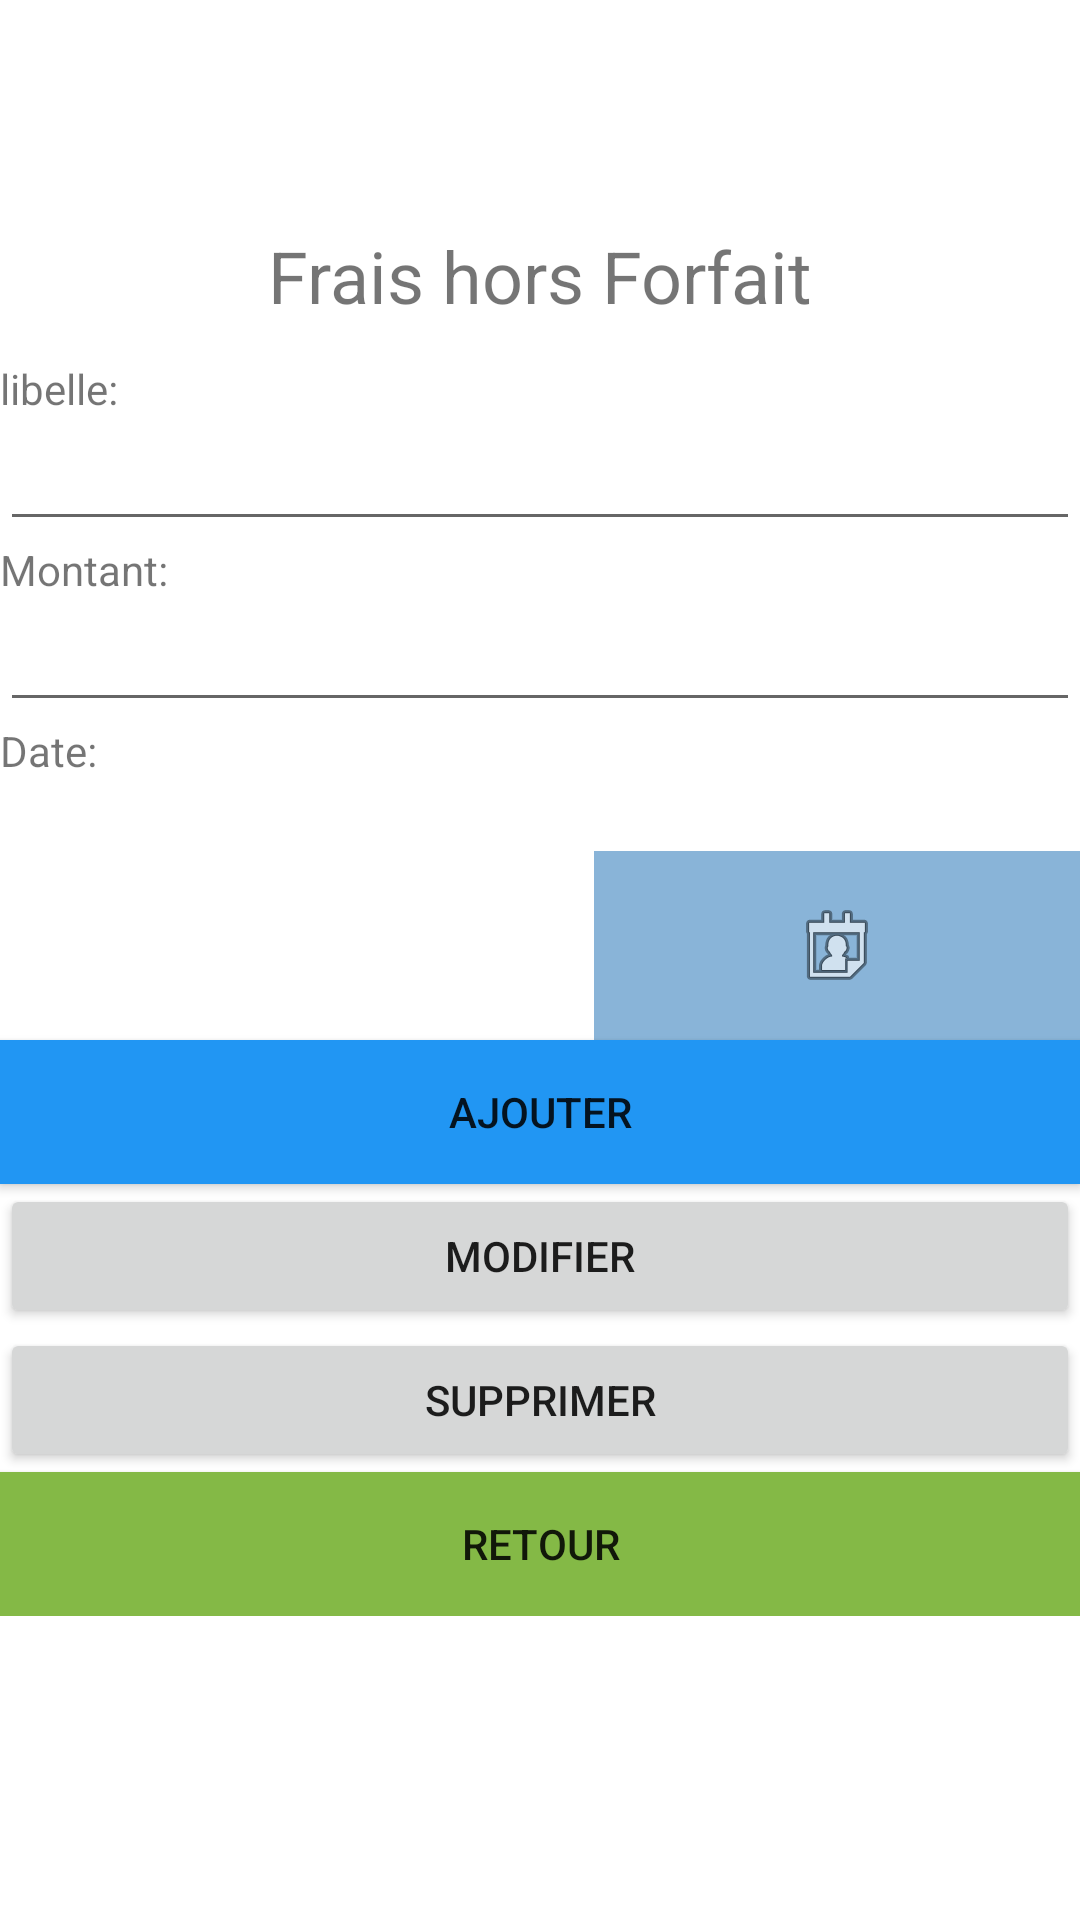

Reconstruct the res/layout file that produces this screen, plus the resources it refers to.
<!-- AndroidManifest.xml: application theme Theme.GSB -->
<!-- res/layout/activity_frais_hors_forfait.xml -->
<?xml version="1.0" encoding="utf-8"?>
<LinearLayout xmlns:android="http://schemas.android.com/apk/res/android"
    xmlns:app="http://schemas.android.com/apk/res-auto"
    xmlns:tools="http://schemas.android.com/tools"
    android:layout_width="match_parent"
    android:layout_height="match_parent"
    android:background="#FFFFFF"
    android:orientation="vertical"
    tools:context=".Frais_Hors_Forfait">

    <LinearLayout
        android:layout_width="match_parent"
        android:layout_height="64dp"
        android:orientation="horizontal">

        <ImageView
            android:id="@+id/imageView"
            android:layout_width="80dp"
            android:layout_height="match_parent"
            android:layout_weight="1"
            app:srcCompat="@drawable/logolebon" />
    </LinearLayout>

    <ScrollView
        android:layout_width="match_parent"
        android:layout_height="match_parent">


        <LinearLayout
            android:layout_width="match_parent"
            android:layout_height="64dp"
            android:orientation="vertical">



            <TextView
                android:id="@+id/textView"
                android:layout_width="match_parent"
                android:layout_height="56dp"
                android:gravity="center"
                android:text="Frais hors Forfait"
                android:textSize="24sp"
                tools:layout_editor_absoluteX="157dp"
                tools:layout_editor_absoluteY="154dp" />

            <TextView
                android:id="@+id/textView2"
                android:layout_width="match_parent"
                android:layout_height="wrap_content"
                android:text="libelle:" />

            <EditText
                android:id="@+id/libellefrais"
                android:layout_width="match_parent"
                android:layout_height="wrap_content"
                android:ems="10"
                android:inputType="textShortMessage|text" />

            <TextView
                android:id="@+id/textView3"
                android:layout_width="match_parent"
                android:layout_height="wrap_content"
                android:text="Montant:" />

            <EditText
                android:id="@+id/montantfrais"
                android:layout_width="match_parent"
                android:layout_height="wrap_content"
                android:ems="10"
                android:inputType="numberDecimal"
                android:numeric="signed|integer|decimal" />


            <TextView
                android:id="@+id/textView4"
                android:layout_width="78dp"
                android:layout_height="43dp"
                android:text="Date:" />

            <LinearLayout
                android:layout_width="match_parent"
                android:layout_height="63dp"
                android:orientation="horizontal">

                <TextView
                    android:id="@+id/datefrais"
                    android:layout_width="198dp"
                    android:layout_height="match_parent"
                    android:ems="10"
                    android:gravity="center"
                    android:inputType="textPersonName"
                    android:singleLine="false" />

                <ImageButton
                    android:id="@+id/imageButton"
                    android:layout_width="match_parent"
                    android:layout_height="match_parent"
                    android:background="#ED80AFD6"
                    android:baselineAlignBottom="false"
                    android:longClickable="false"
                    android:onClick="ShowCal"
                    android:scaleType="centerInside"
                    app:srcCompat="@android:drawable/ic_menu_my_calendar" />
            </LinearLayout>

            <Button
                android:id="@+id/btnAjouter"
                android:layout_width="match_parent"
                android:layout_height="wrap_content"
                android:background="#2196F3"
                android:onClick="monClick"
                android:text="Ajouter" />

            <Button
                android:id="@+id/btnModifier"
                android:layout_width="match_parent"
                android:layout_height="wrap_content"
                android:text="Modifier" />

            <Button
                android:id="@+id/btnSupprimer"
                android:layout_width="match_parent"
                android:layout_height="wrap_content"
                android:text="Supprimer" />

            <Button
                android:id="@+id/retour"
                android:layout_width="match_parent"
                android:layout_height="wrap_content"
                android:background="#84B946"
                android:onClick="clique_retour"
                android:text="Retour" />


        </LinearLayout>
    </ScrollView>

</LinearLayout>
<!-- resources referenced by this layout -->
<resources>
  <style name="Theme.GSB" parent="Theme.MaterialComponents.DayNight.DarkActionBar">
          
          <item name="colorPrimary">@color/purple_500</item>
          <item name="colorPrimaryVariant">@color/purple_700</item>
          <item name="colorOnPrimary">@color/white</item>
          
          <item name="colorSecondary">@color/teal_200</item>
          <item name="colorSecondaryVariant">@color/teal_700</item>
          <item name="colorOnSecondary">@color/black</item>
          
          <item name="android:statusBarColor" tools:targetApi="l">?attr/colorPrimaryVariant</item>
          
      </style>
  <!-- not gathered from this repository: default colours our renderer supplied (Android Studio template values) -->
  <color name="purple_500">#FF6200EE</color>
  <color name="purple_700">#FF3700B3</color>
  <color name="teal_200">#FF03DAC5</color>
  <color name="teal_700">#FF018786</color>
  <color name="black">#FF000000</color>
  <color name="white">#FFFFFFFF</color>
</resources>
